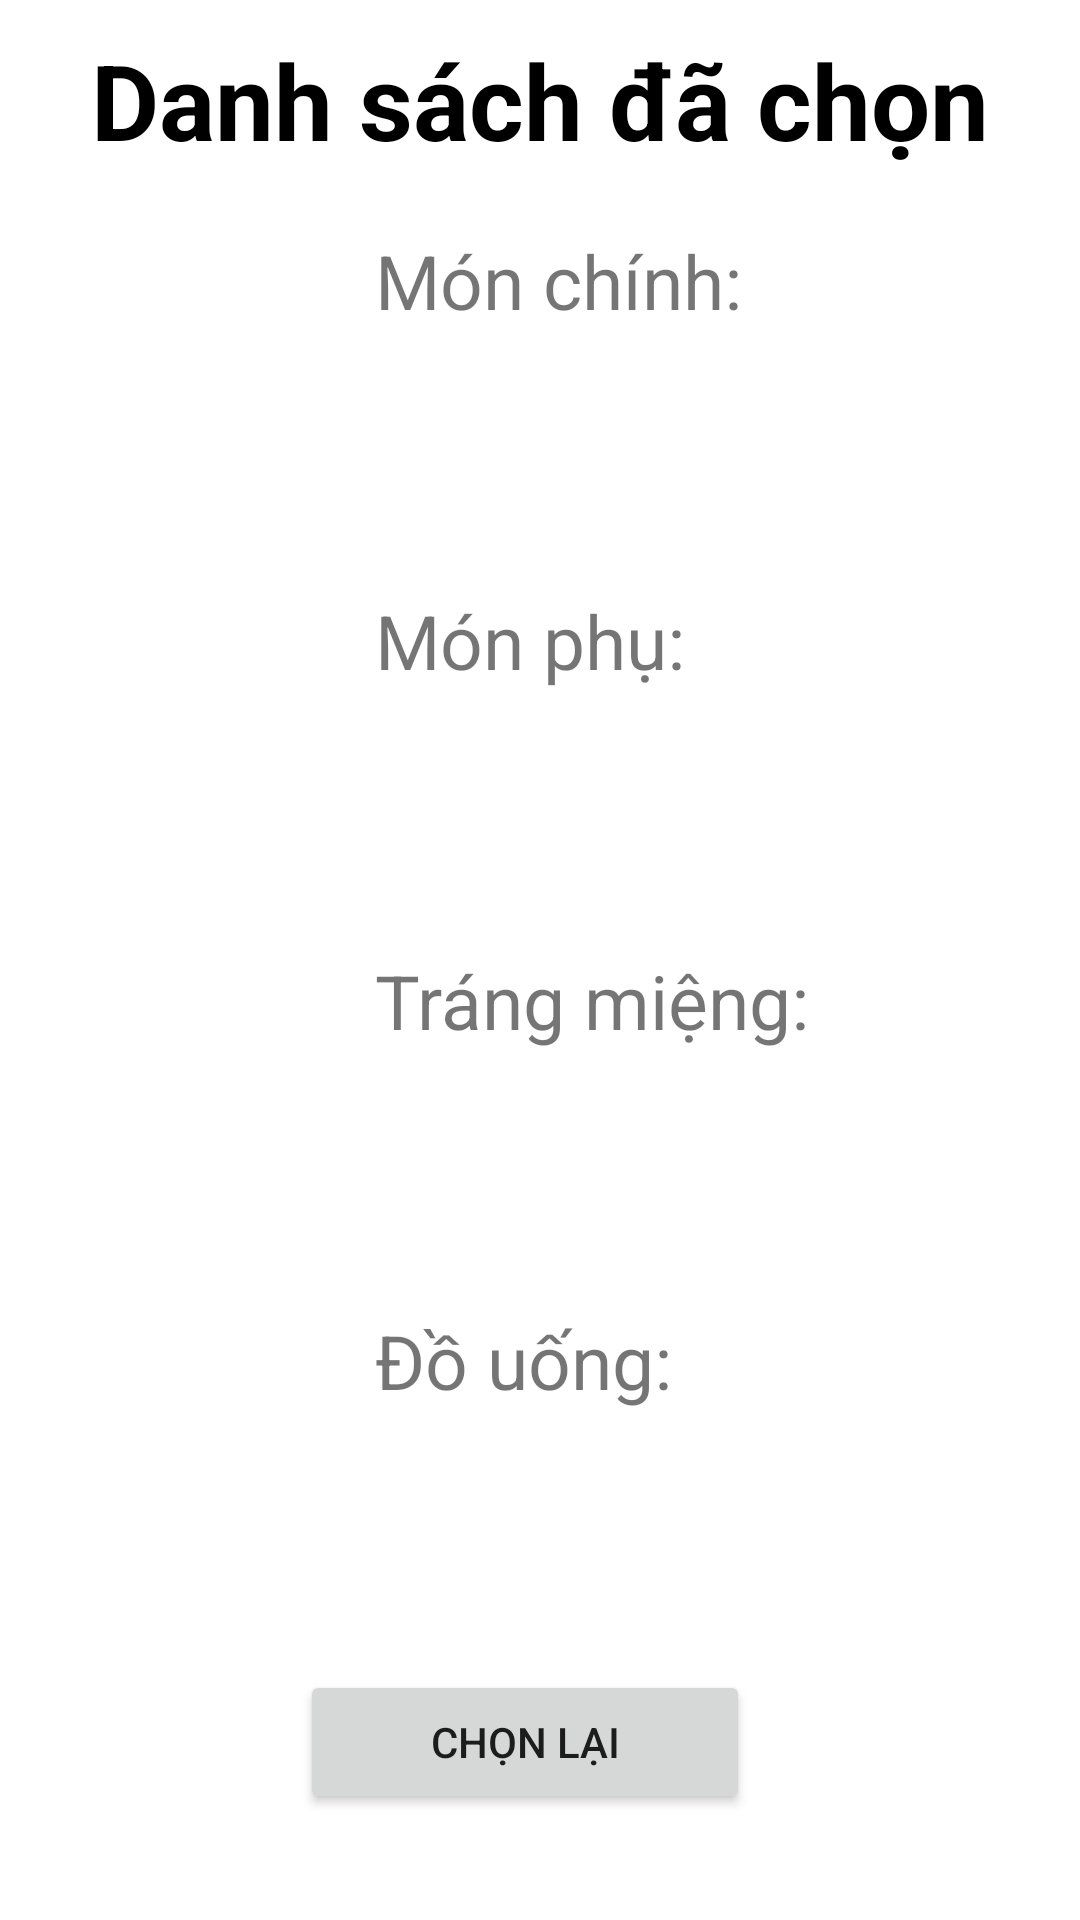

The Android layout XML behind this screen, and the referenced resources:
<!-- AndroidManifest.xml: application theme Theme.AppDatMonAn -->
<!-- res/layout/fragment_result.xml -->
<?xml version="1.0" encoding="utf-8"?>
<LinearLayout xmlns:android="http://schemas.android.com/apk/res/android"
    xmlns:tools="http://schemas.android.com/tools"
    android:layout_width="match_parent"
    android:layout_height="match_parent"
    android:orientation="vertical"
    tools:context=".ResultFragment">
    <LinearLayout
        android:layout_width="match_parent"
        android:layout_height="wrap_content">
        <TextView
            android:layout_width="match_parent"
            android:layout_height="wrap_content"
            android:layout_marginTop="10dp"
            android:layout_marginBottom="10dp"
            android:text="Danh sách đã chọn"
            android:gravity="center"
            android:textColor="#000000"
            android:textStyle="bold"
            android:textSize="35dp"/>
    </LinearLayout>
    <LinearLayout
        android:layout_width="match_parent"
        android:layout_height="wrap_content"
        android:layout_margin="10dp">
        <ImageView
            android:id="@+id/mainImg"
            android:layout_marginEnd="15dp"
            android:layout_width="100dp"
            android:layout_height="100dp"
            android:background="@drawable/ic_launcher_background"/>
        <LinearLayout
            android:layout_width="wrap_content"
            android:layout_height="wrap_content"
            android:orientation="vertical">
            <TextView
                android:layout_width="200dp"
                android:text="Món chính:"
                android:layout_height="wrap_content"
                android:textSize="25dp"/>
            <TextView
                android:id="@+id/mainDish"
                android:layout_width="200dp"
                android:layout_height="wrap_content"
                android:textSize="25dp"/>

        </LinearLayout>


    </LinearLayout>
    <LinearLayout
        android:layout_width="match_parent"
        android:layout_height="wrap_content"
        android:layout_margin="10dp">
        <ImageView
            android:id="@+id/supImg"
            android:layout_marginEnd="15dp"
            android:layout_width="100dp"
            android:layout_height="100dp"
            android:background="@drawable/ic_launcher_background"/>
        <LinearLayout
            android:layout_width="wrap_content"
            android:layout_height="wrap_content"
            android:orientation="vertical">
            <TextView
                android:layout_width="200dp"
                android:text="Món phụ:"
                android:layout_height="wrap_content"
                android:textSize="25dp"/>
            <TextView
                android:id="@+id/supDish"
                android:layout_width="200dp"
                android:layout_height="wrap_content"
                android:textSize="25dp"/>
        </LinearLayout>

    </LinearLayout>
    <LinearLayout
        android:layout_width="match_parent"
        android:layout_height="wrap_content"
        android:layout_margin="10dp">
        <ImageView
            android:id="@+id/desImg"
            android:layout_marginEnd="15dp"
            android:layout_width="100dp"
            android:layout_height="100dp"
            android:background="@drawable/ic_launcher_background"/>
        <LinearLayout
            android:layout_width="wrap_content"
            android:layout_height="wrap_content"
            android:orientation="vertical">
            <TextView
                android:layout_width="200dp"
                android:text="Tráng miệng:"
                android:layout_height="wrap_content"
                android:textSize="25dp"/>
            <TextView
                android:id="@+id/desDish"
                android:layout_width="200dp"
                android:layout_height="wrap_content"
                android:textSize="25dp"/>
        </LinearLayout>

    </LinearLayout>
    <LinearLayout
        android:layout_width="match_parent"
        android:layout_height="wrap_content"
        android:layout_margin="10dp">
        <ImageView
            android:id="@+id/driImg"
            android:layout_marginEnd="15dp"
            android:layout_width="100dp"
            android:layout_height="100dp"
            android:background="@drawable/ic_launcher_background"/>
        <LinearLayout
            android:layout_width="wrap_content"
            android:layout_height="wrap_content"
            android:orientation="vertical">
            <TextView
                android:layout_width="200dp"
                android:text="Đồ uống:"
                android:layout_height="wrap_content"
                android:textSize="25dp"/>
            <TextView
                android:id="@+id/driDish"
                android:layout_width="200dp"
                android:layout_height="wrap_content"
                android:textSize="25dp"/>
        </LinearLayout>

    </LinearLayout>
    <LinearLayout
        android:layout_width="match_parent"
        android:layout_height="wrap_content"
        android:layout_margin="10dp"
        android:gravity="center">
        <Button
            android:id="@+id/btnCancel"
            android:layout_width="150dp"
            android:layout_height="wrap_content"
            android:layout_marginRight="10dp"
            android:text="Chọn lại"/>
    </LinearLayout>


</LinearLayout>
<!-- resources referenced by this layout -->
<resources>
  <style name="Theme.AppDatMonAn" parent="Theme.MaterialComponents.DayNight.NoActionBar">
          
          <item name="colorPrimary">@color/purple_500</item>
          <item name="colorPrimaryVariant">@color/purple_700</item>
          <item name="colorOnPrimary">@color/white</item>
          
          <item name="colorSecondary">@color/teal_200</item>
          <item name="colorSecondaryVariant">@color/teal_700</item>
          <item name="colorOnSecondary">@color/black</item>
          
          <item name="android:statusBarColor" tools:targetApi="l">?attr/colorPrimaryVariant</item>
          
      </style>
  <!-- not gathered from this repository: default colours our renderer supplied (Android Studio template values) -->
  <color name="purple_500">#FF6200EE</color>
  <color name="purple_700">#FF3700B3</color>
  <color name="teal_200">#FF03DAC5</color>
  <color name="teal_700">#FF018786</color>
  <color name="black">#FF000000</color>
  <color name="white">#FFFFFFFF</color>
</resources>
